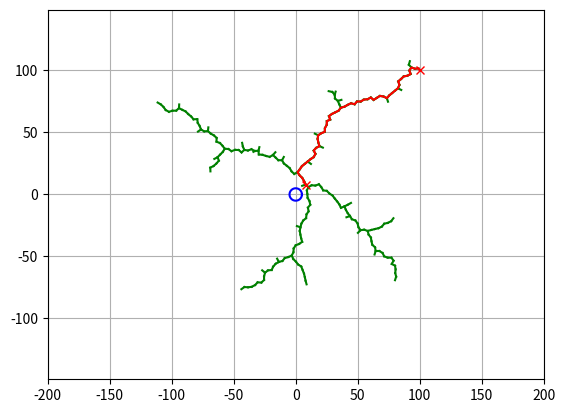

Python code for this plot:
# importing dependencies
import math
import random
import numpy as np 
import matplotlib.pyplot as plt 

show_animation = True

class RRT:
	"""RRT class that performs Path Planning (Rapidly Exploring Random Trees)"""
	class Node:
		"""Node class to express different nodes in the trees"""
		def __init__(self, x, y):
			"""initialize parameters of a node"""
			self.x = x
			self.y = y
			self.path_x = []
			self.path_y = []
			self.parent = None

	def __init__(self, start, goal, obstacle_list, min_max_points, 
				 max_len = 3.0,
				 path_resolution = 0.5,
				 goal_sample_rate = 5,
				 max_iter = 500):
		"""initialize the parameters of the RRT class"""
		self.start = self.Node(start[0], start[1])  # starting position
		self.end = self.Node(goal[0], goal[1])  # goal position
		self.min_point = min_max_points[0]  # min point in the graph
		self.max_point = min_max_points[1]  # max point in the graph
		self.obstacle_list = obstacle_list  # list of all the obstacles
		self.max_len = max_len  # max distance to travel from a node
		self.path_resolution = path_resolution  # path resolution
		self.goal_sample_rate = goal_sample_rate  # range within which the goal node will be considered
		self.max_iter = max_iter  # maximum number of times to run the loop for rrt
		self.node_list = []  # list for adding all the valid nodes

	def find_path(self, animation = True):
		"""Function the find the path between start and end positions"""
		self.node_list = [self.start]

		for iters in range(self.max_iter):
			random_node = self.get_random_node()  # getting a random node
			nearest_node_ind = self.get_nearest_node_index(self.node_list, random_node)   # get index of the nearest node
			nearest_node = self.node_list[nearest_node_ind]  # get the node at that index

			new_node = self.move(nearest_node, random_node, self.max_len)  # moving in the direction of the random node from the nearest node

			if self.check_collision(new_node, self.obstacle_list):  # if the new node doesn't collide with any obstacle then append it to the node list
				self.node_list.append(new_node)

			if animation and (iters % 5 == 0):  # update the graph every 5 iteration
				self.draw_graph(random_node)

			if self.calc_dist_to_goal(self.node_list[-1].x, self.node_list[-1].y) <= self.max_len:   # checking the distance of the last appended node to the goal
				final_node = self.move(self.node_list[-1], self.end, self.max_len)  # if distance is less than a threshold then move in that direction
				if self.check_collision(final_node, self.obstacle_list):
					print("Path found in", iters, "iterations")   # check if the final node doesn't collide with the obstacle
					return self.generate_final_course(len(self.node_list) - 1)  # if not, then the final path has been found, and generate the final path

			if animation and (iters % 5 == 0):   # draw the graph
				self.draw_graph(random_node)

		return None

	def move(self, from_node, to_node, max_len = float("inf")):
		"""Function to move from one node to another"""
		new_node = self.Node(from_node.x, from_node.y)
		d, angle = self.calc_dist_and_angle(new_node, to_node)   # calculating dist and angle between the 2 nodes

		new_node.path_x = [new_node.x]  # adding the x co-ordinate of starting node to it's path
		new_node.path_y = [new_node.y]  # adding the y co-ordinate of starting node to it's path

		if d < max_len:   # dist is less than max_len then max_len will the distance that will be travelled
			max_len = d

		n_expand = math.floor(max_len / self.path_resolution)  # number of times to run the loop for generating path between 2 nodes

		for _ in range(n_expand):
			# moving in steps of length path_resolution with the anlge
			new_node.x += self.path_resolution * math.cos(angle)
			new_node.y += self.path_resolution * math.sin(angle) 

			# appending the point the path of the node
			new_node.path_x.append(new_node.x)
			new_node.path_y.append(new_node.y)

		# calculating new distane of the new_node and the node to be reached
		d, _ = self.calc_dist_and_angle(new_node, to_node)

		# if distance is less than path_resolution, then append the node to reached to the path
		# this means the the node has been reached
		if d <= self.path_resolution:
			new_node.path_x.append(to_node.x)
			new_node.path_y.append(to_node.y)

			new_node.x = to_node.x
			new_node.y = to_node.y

		# the node from where we arrived to the new_node is now the parent of the new_node
		new_node.parent = from_node

		return new_node

	def generate_final_course(self, goal_ind):
		"""This Function generates the final path between start and goal"""
		path = [[self.end.x, self.end.y]]  # first appending the goal to the path
		node = self.node_list[goal_ind]

		# this while loop runs until a node is reached such that it doesn't have any parent
		# which is the starting node
		# hence the path will be generated in reverse order
		while node.parent is not None:  
			path.append([node.x, node.y])
			node = node.parent

		# appending the start node to the path
		path.append([node.x, node.y])

		return path

	def calc_dist_to_goal(self, x, y):
		"""Function to calculate the distance between current node and goal"""
		dx = x - self.end.x
		dy = y - self.end.y 

		return math.hypot(dx, dy)

	def get_random_node(self):
		"""Function to generate a random node"""
		if random.randint(0, 100) > self.goal_sample_rate:
			return self.Node(random.uniform(self.min_point, self.max_point), random.uniform(self.min_point, self.max_point))
		else:
			return self.Node(self.end.x, self.end.y)

	def draw_graph(self, rnd = None):
		"""Function to plot the graph"""
		plt.clf()

		# stopping the simulation using esc key
		plt.gcf().canvas.mpl_connect(
			'key_release_event',
			lambda event : [exit(0) if event.key == 'escape' else None])

		# plotting the random node
		if rnd is not None:
			plt.plot(rnd.x, rnd.y, "^k")
		
		# plotting all the nodes in the node_list
		for node in self.node_list:
			if node.parent:
				plt.plot(node.path_x, node.path_y, "-g")

		# plotting all the obstacles
		for cx, cy, size in self.obstacle_list:
			self.plot_circle(cx, cy, size)

		plt.plot(self.start.x, self.start.y, "xr")
		plt.plot(self.end.x, self.end.y, "xr")
		plt.axis("equal")
		plt.axis([-200, 200, -200, 200])
		plt.grid(True)
		plt.pause(0.01)

	@staticmethod
	def plot_circle(x, y, size, color = "-b"):
		"""Function to plot a circle"""
		deg = list(range(0, 360, 5))
		deg.append(0)

		x1 = [x + size * math.cos(np.deg2rad(d)) for d in deg]
		y1 = [y + size * math.sin(np.deg2rad(d)) for d in deg]

		plt.plot(x1, y1, color)

	@staticmethod
	def get_nearest_node_index(node_list, random_node):
		"""Function to find the index of the node nearest to the random_node"""
		dlist = [(node.x - random_node.x)**2 + (node.y - random_node.y)**2 for node in node_list]
		return dlist.index(min(dlist))

	@staticmethod
	def check_collision(node, obstacleList):
		"""Function to check if the node collides with an obstacle"""
		if node is None:
			return False 

		for cx, cy, size in obstacleList:
			# calculate the difference between the circle centers and the nodes
			dx_list = [cx - x for x in node.path_x]
			dy_list = [cy - y for y in node.path_y]

			d_list = [dx**2 + dy**2 for (dx, dy) in zip(dx_list, dy_list)]

			# if the minimum of all the distances within d_list is less than the radius of the circle, then there is a collision
			if min(d_list) <= size**2:
				return False  # return False because of collision

		return True  # no collision

	@staticmethod
	def calc_dist_and_angle(from_node, to_node):
		"""Calculate distance between 2 nodes"""
		dx = to_node.x - from_node.x
		dy = to_node.y - from_node.y

		return math.hypot(dx, dy), math.atan2(dy, dx)


def main(gx = 100.0, gy = 100.0):
	"""Main Function"""

	# obstacle list
	obstacleList = [(0, 0, 5)]  # (x, y, radius)

	# set initial parameters
	rrt = RRT(
		start = [8.0, 8.0],
		goal = [gx, gy],
		min_max_points = [-200, 200],
		obstacle_list = obstacleList)

	# planning the path
	path = rrt.find_path(animation = show_animation)

	if path is None:
		print("Path Cannot Be Found.")
	else:
		pass

	# draw final path
	if show_animation:
		rrt.draw_graph()
		plt.plot([x for x, y in path], [y for x, y in path], '-r')
		plt.grid(True)
		plt.pause(0.01)
		plt.show()


if __name__ == "__main__":
	main()
